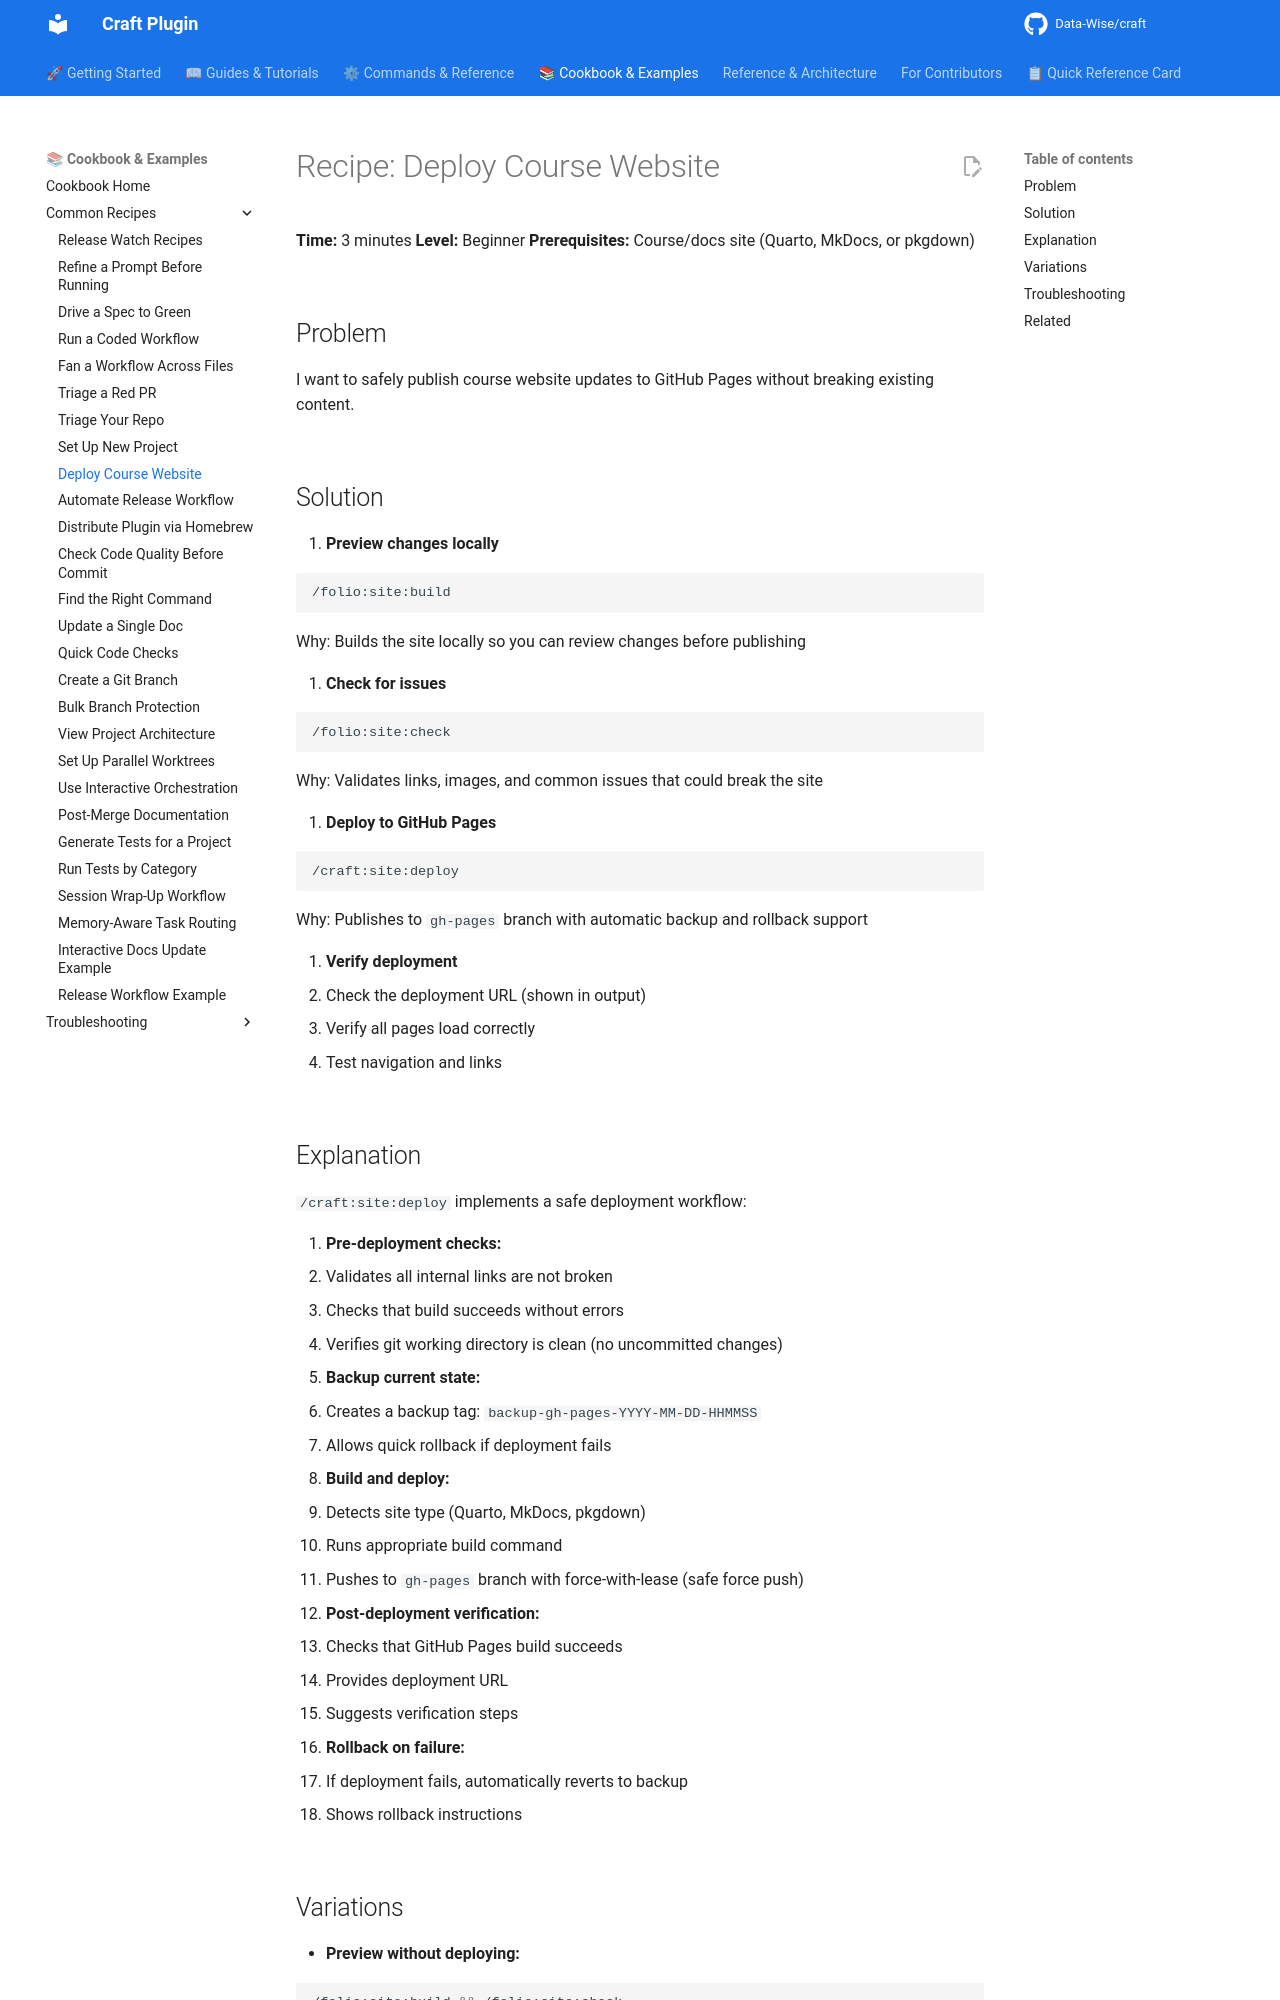

repository: Data-Wise/craft · page: cookbook/common/deploy-course-website/index.html · generator: mkdocs

---
title: "Recipe: Deploy Course Website"
description: "Safely publish course site updates with preview-before-publish workflow"
category: "cookbook"
level: "beginner"
time_estimate: "3 minutes"
related:
  - ../../commands/site.md
---

# Recipe: Deploy Course Website

**Time:** 3 minutes
**Level:** Beginner
**Prerequisites:** Course/docs site (Quarto, MkDocs, or pkgdown)

## Problem

I want to safely publish course website updates to GitHub Pages without breaking existing content.

## Solution

1. **Preview changes locally**

   ```bash
   /folio:site:build
   ```

   Why: Builds the site locally so you can review changes before publishing

2. **Check for issues**

   ```bash
   /folio:site:check
   ```

   Why: Validates links, images, and common issues that could break the site

3. **Deploy to GitHub Pages**

   ```bash
   /craft:site:deploy
   ```

   Why: Publishes to `gh-pages` branch with automatic backup and rollback support

4. **Verify deployment**
   - Check the deployment URL (shown in output)
   - Verify all pages load correctly
   - Test navigation and links

## Explanation

`/craft:site:deploy` implements a safe deployment workflow:

1. **Pre-deployment checks:**
   - Validates all internal links are not broken
   - Checks that build succeeds without errors
   - Verifies git working directory is clean (no uncommitted changes)

2. **Backup current state:**
   - Creates a backup tag: `backup-gh-pages-YYYY-MM-DD-HHMMSS`
   - Allows quick rollback if deployment fails

3. **Build and deploy:**
   - Detects site type (Quarto, MkDocs, pkgdown)
   - Runs appropriate build command
   - Pushes to `gh-pages` branch with force-with-lease (safe force push)

4. **Post-deployment verification:**
   - Checks that GitHub Pages build succeeds
   - Provides deployment URL
   - Suggests verification steps

5. **Rollback on failure:**
   - If deployment fails, automatically reverts to backup
   - Shows rollback instructions
